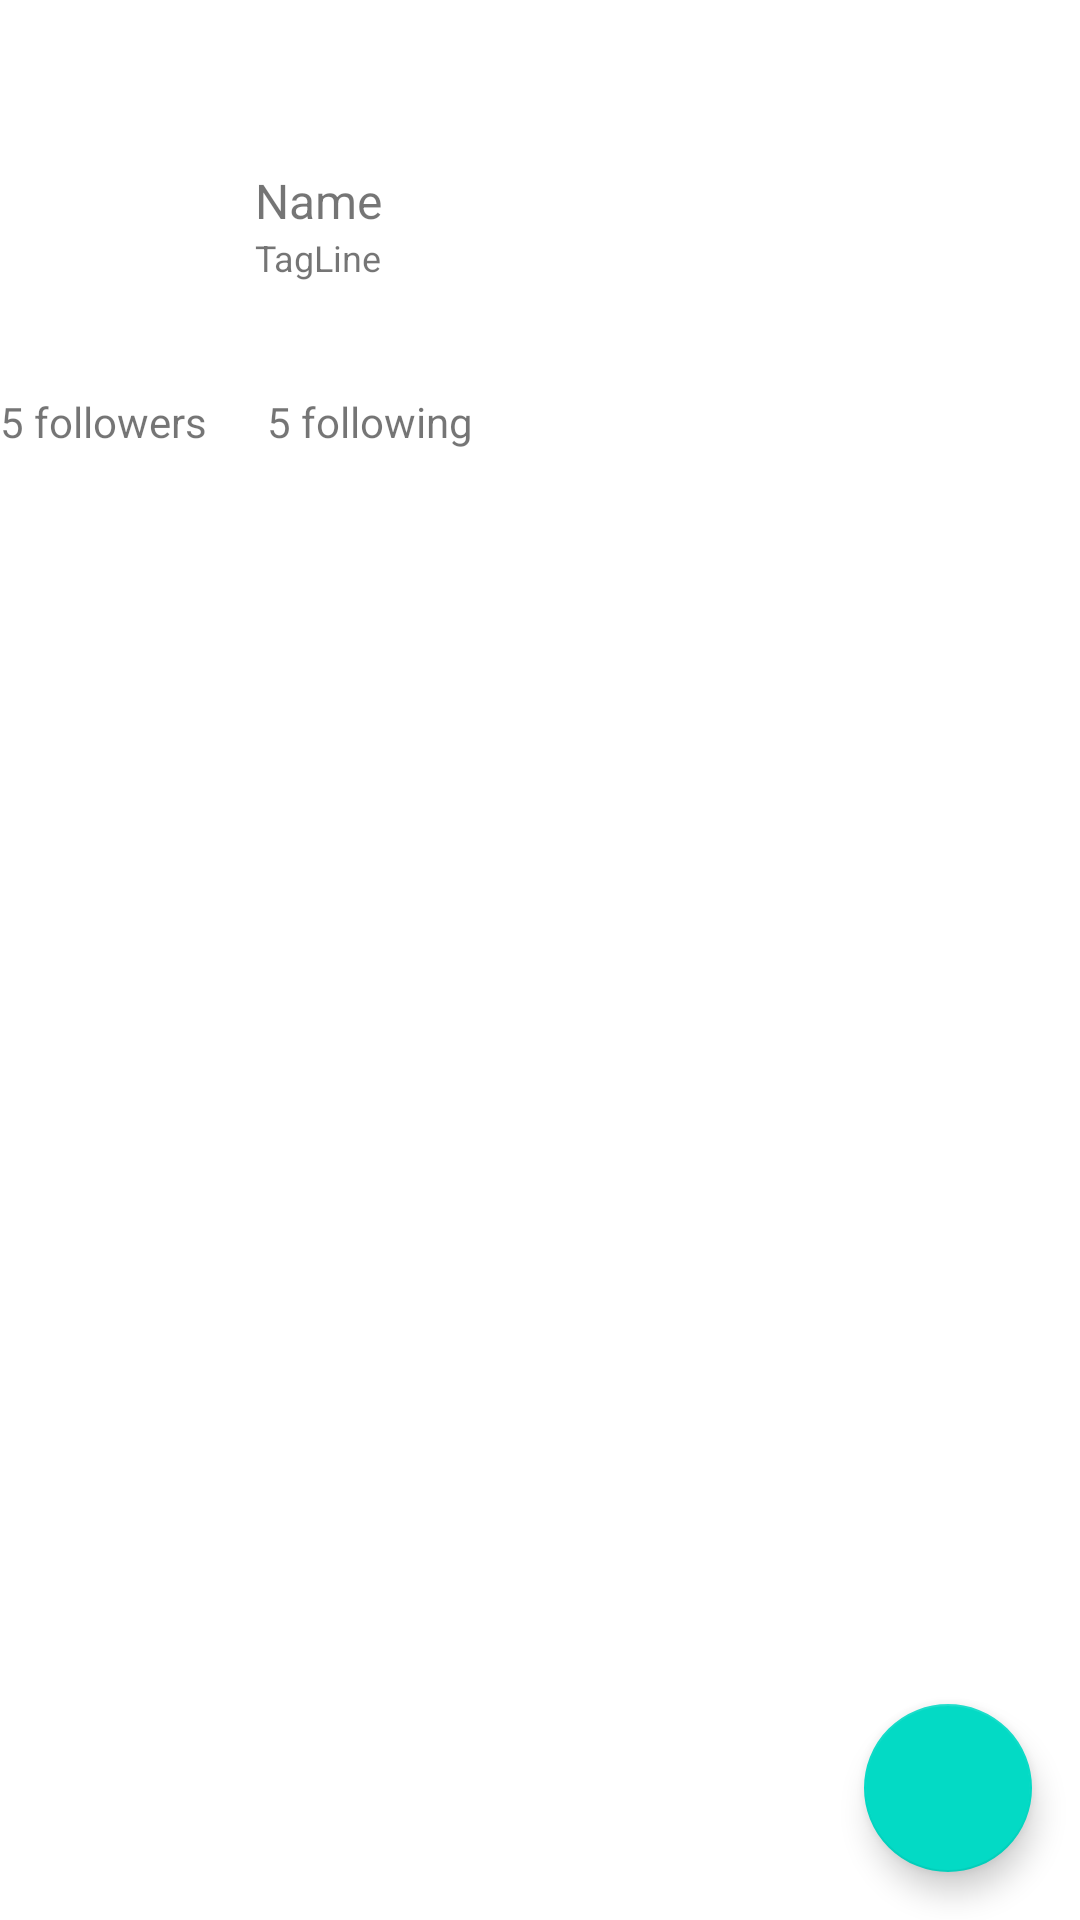

The Android layout XML behind this screen, and the referenced resources:
<!-- AndroidManifest.xml: application theme AppTheme -->
<!-- res/layout/activity_profile.xml -->
<?xml version="1.0" encoding="utf-8"?>
<android.support.design.widget.CoordinatorLayout xmlns:android="http://schemas.android.com/apk/res/android"
    xmlns:app="http://schemas.android.com/apk/res-auto"
    android:id="@+id/main_content"
    android:layout_width="match_parent"
    android:layout_height="match_parent">

    <RelativeLayout xmlns:android="http://schemas.android.com/apk/res/android"
        xmlns:app="http://schemas.android.com/apk/res-auto"
        xmlns:tools="http://schemas.android.com/tools"
        android:layout_width="match_parent"
        android:id="@+id/overallRelLayout"
        android:layout_height="match_parent"
        tools:context=".activities.ProfileActivity">

        <android.support.v7.widget.Toolbar
            android:id="@+id/toolbar"
            android:layout_width="match_parent"
            android:layout_height="wrap_content"
            android:background="@android:color/background_light"
            android:minHeight="?attr/actionBarSize"
            app:titleTextColor="@android:color/black"></android.support.v7.widget.Toolbar>

        <RelativeLayout
            android:id="@+id/rlUserHeader"
            android:layout_width="match_parent"
            android:layout_height="wrap_content"
            android:layout_alignParentLeft="true"
            android:layout_alignParentStart="true"
            android:layout_below="@+id/toolbar">

            <ImageView
                android:id="@+id/ivProfileImage"
                android:layout_width="75dp"
                android:layout_height="75dp"
                android:layout_alignParentLeft="true"
                android:layout_alignParentTop="true"
                android:layout_marginRight="10dp"
                android:src="@android:drawable/screen_background_light_transparent" />

            <TextView
                android:id="@+id/tvName"
                android:layout_width="wrap_content"
                android:layout_height="wrap_content"
                android:layout_toRightOf="@id/ivProfileImage"
                android:text="Name"
                android:textSize="16sp" />

            <TextView
                android:id="@+id/tvTagLine"
                android:layout_width="wrap_content"
                android:layout_height="wrap_content"
                android:layout_alignLeft="@id/tvName"
                android:layout_below="@id/tvName"
                android:text="TagLine"
                android:textSize="12sp" />

        </RelativeLayout>

        <LinearLayout
            android:id="@+id/llCounts"
            android:layout_width="wrap_content"
            android:layout_height="wrap_content"
            android:layout_below="@id/rlUserHeader"
            android:layout_marginBottom="10dp"
            android:orientation="horizontal">

            <TextView
                android:id="@+id/tvFollowers"
                android:layout_width="wrap_content"
                android:layout_height="wrap_content"
                android:text="5 followers" />

            <TextView
                android:id="@+id/tvFollowing"
                android:layout_width="wrap_content"
                android:layout_height="wrap_content"
                android:layout_marginLeft="20dp"
                android:text="5 following" />

        </LinearLayout>

        <FrameLayout
            android:id="@+id/flContainer"
            android:layout_width="match_parent"
            android:layout_height="match_parent"
            android:layout_alignParentLeft="true"
            android:layout_alignParentStart="true"
            android:layout_below="@+id/llCounts"></FrameLayout>

    </RelativeLayout>

    <android.support.design.widget.FloatingActionButton
        android:id="@+id/fab"
        android:layout_width="wrap_content"
        android:layout_height="wrap_content"
        android:layout_gravity="bottom|right"
        android:layout_margin="16dp"
        android:src="@drawable/ic_compose"
        app:layout_anchor="@id/overallRelLayout"
        app:layout_anchorGravity="bottom|right|end" />

</android.support.design.widget.CoordinatorLayout>
<!-- resources referenced by this layout -->
<resources>

</resources>
